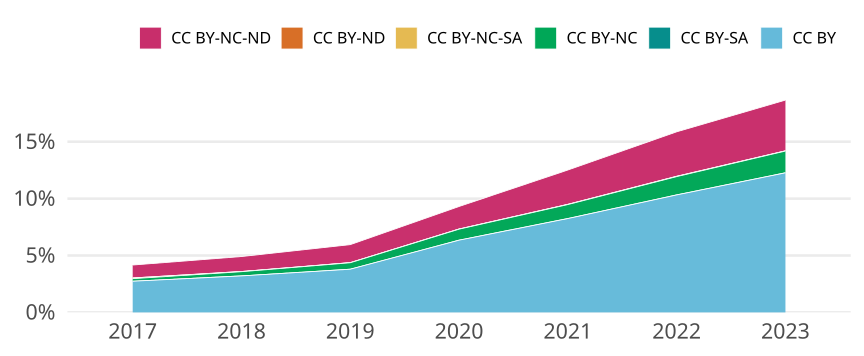

The data file committed next to this chart (first rows):
cr_year, cc, cc_total, jn_all, prop
2017, CC BY, 28975, 1058487, 0.02737
2017, CC BY-SA, 0, NA, 0
2017, CC BY-NC, 2395, 1058487, 0.002263
2017, CC BY-NC-SA, 674, 1058487, 6.367579384536608e-4
2017, CC BY-ND, 7, 1058487, 6.6132130106463285e-6
2017, CC BY-NC-ND, 12007, 1058487, 0.01134
2018, CC BY, 35164, 1096756, 0.03206
2018, CC BY-SA, 3, 1096756, 2.735339492102163e-6
2018, CC BY-NC, 4056, 1096756, 0.003698
2018, CC BY-NC-SA, 194, 1096756, 1.768852871559399e-4
2018, CC BY-ND, 0, NA, 0
2018, CC BY-NC-ND, 14428, 1096756, 0.01316
2019, CC BY, 43127, 1136485, 0.03795
2019, CC BY-SA, 0, NA, 0
2019, CC BY-NC, 6458, 1136485, 0.005682
2019, CC BY-NC-SA, 102, 1136485, 8.975041465571477e-5
2019, CC BY-ND, 8, 1136485, 7.039248208291355e-6
2019, CC BY-NC-ND, 18004, 1136485, 0.01584
2020, CC BY, 77380, 1218939, 0.06348
2020, CC BY-SA, 1, 1218939, 8.203855976386021e-7
2020, CC BY-NC, 11780, 1218939, 0.009664
2020, CC BY-NC-SA, 161, 1218939, 1.3208208121981494e-4
2020, CC BY-ND, 9, 1218939, 7.383470378747419e-6
2020, CC BY-NC-ND, 24158, 1218939, 0.01982
2021, CC BY, 104700, 1269312, 0.08249
2021, CC BY-SA, 0, NA, 0
2021, CC BY-NC, 15598, 1269312, 0.01229
2021, CC BY-NC-SA, 242, 1269312, 1.9065446478092068e-4
2021, CC BY-ND, 8, 1269312, 6.302626934906469e-6
2021, CC BY-NC-ND, 38312, 1269312, 0.03018
2022, CC BY, 129033, 1249643, 0.1033
2022, CC BY-SA, 14, 1249643, 1.1203199633815417e-5
2022, CC BY-NC, 20090, 1249643, 0.01608
2022, CC BY-NC-SA, 333, 1249643, 2.6647610557575243e-4
2022, CC BY-ND, 18, 1249643, 1.4404113814905537e-5
2022, CC BY-NC-ND, 48863, 1249643, 0.0391
2023, CC BY, 128218, 1045129, 0.1227
2023, CC BY-SA, 24, 1045129, 2.2963672427040105e-5
2023, CC BY-NC, 19977, 1045129, 0.01911
2023, CC BY-NC-SA, 176, 1045129, 1.6840026446496078e-4
2023, CC BY-ND, 25, 1045129, 2.392049211150011e-5
2023, CC BY-NC-ND, 46613, 1045129, 0.0446
